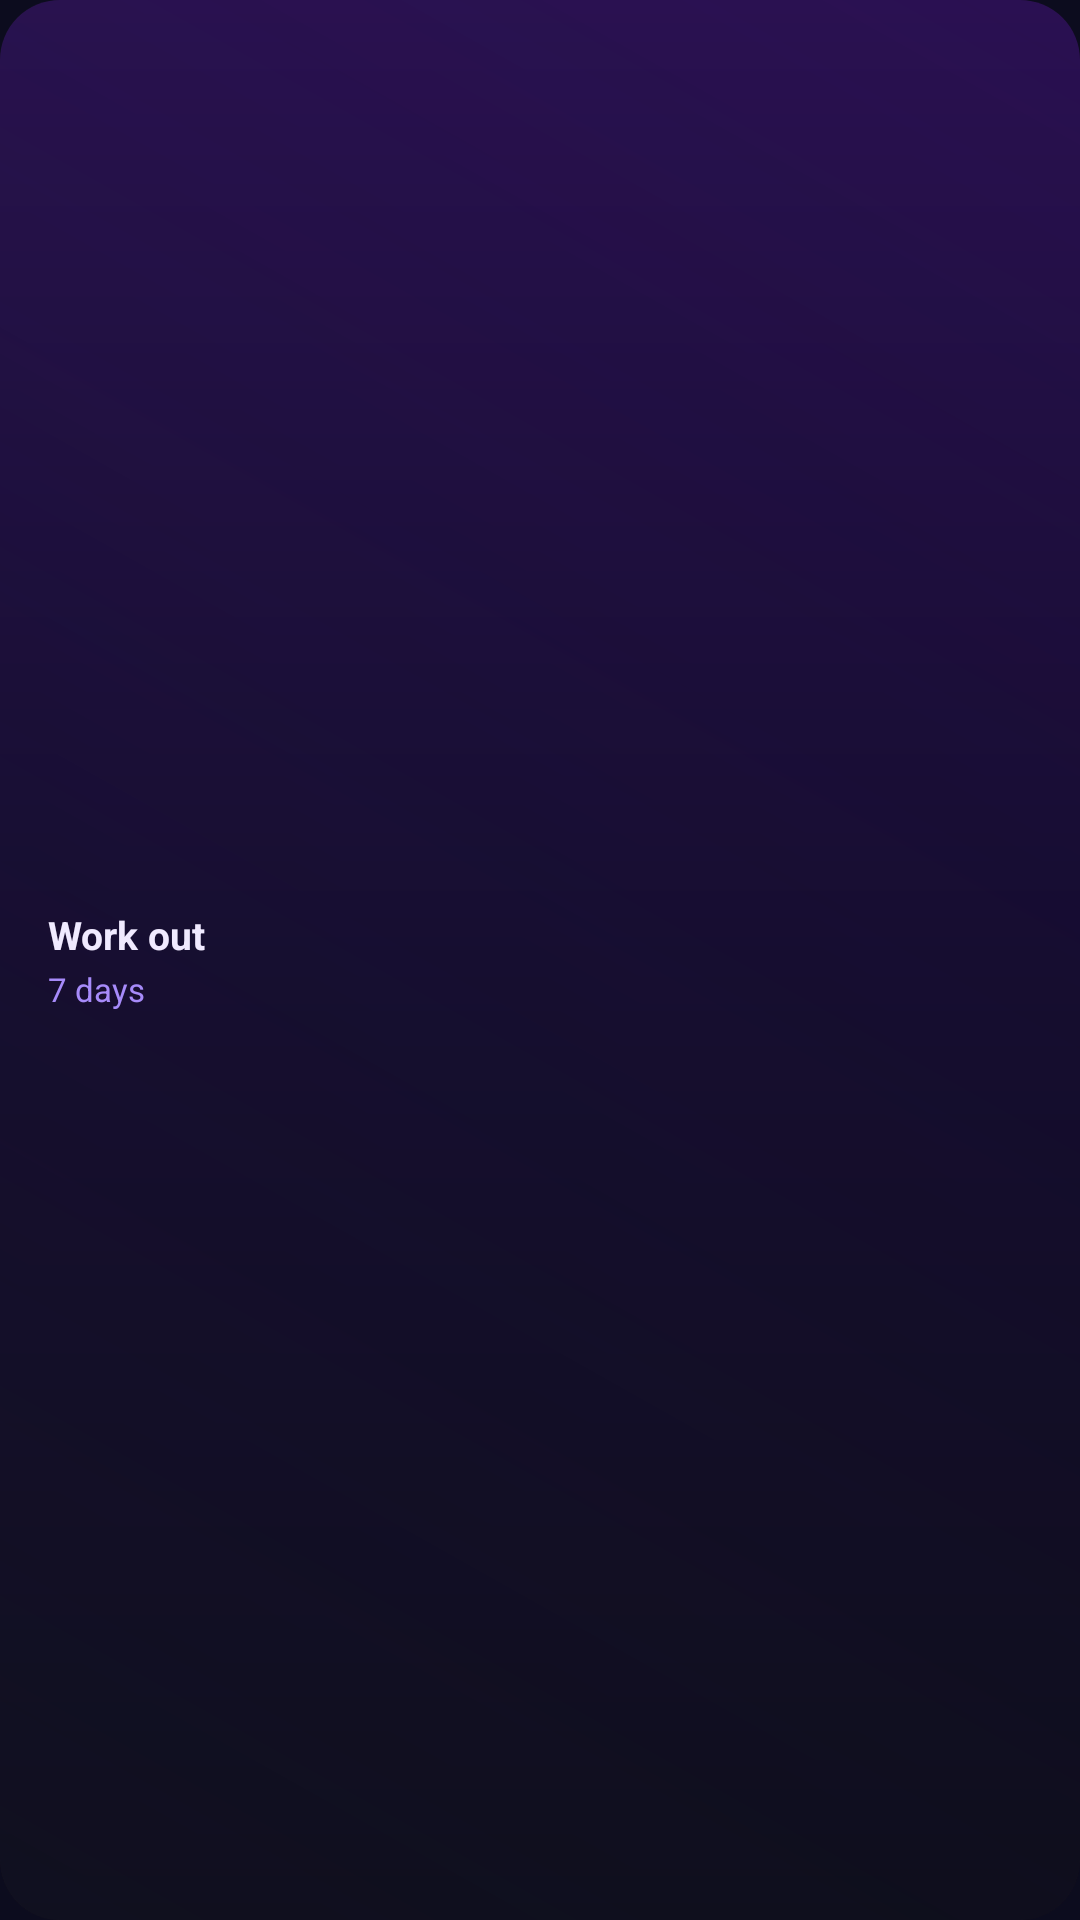

This screen was rendered from an Android layout file. Write that file and the resources it references.
<!-- AndroidManifest.xml: application theme Theme.QuoteAnime -->
<!-- res/layout/habit_widget_preview.xml -->
<?xml version="1.0" encoding="utf-8"?>
<FrameLayout xmlns:android="http://schemas.android.com/apk/res/android"
    android:layout_width="match_parent"
    android:layout_height="match_parent"
    android:background="@drawable/widget_bg">

    <LinearLayout
        android:layout_width="match_parent"
        android:layout_height="wrap_content"
        android:layout_gravity="center_vertical"
        android:orientation="vertical"
        android:padding="16dp">

        <TextView
            android:layout_width="match_parent"
            android:layout_height="wrap_content"
            android:text="@string/widget_preview_habit_title"
            android:textColor="#F0EAFF"
            android:textSize="13sp"
            android:textStyle="bold" />

        <TextView
            android:layout_width="match_parent"
            android:layout_height="wrap_content"
            android:layout_marginTop="2dp"
            android:text="@string/widget_preview_habit_streak"
            android:textColor="#A78BFA"
            android:textSize="11sp" />

    </LinearLayout>

</FrameLayout>
<!-- resources referenced by this layout -->
<resources>
  <!-- drawable widget_bg (drawable) -->
  <?xml version="1.0" encoding="utf-8"?>
  <layer-list xmlns:android="http://schemas.android.com/apk/res/android">
  
      
      <item>
          <shape android:shape="rectangle">
              <solid android:color="#0C0816" />
              <corners android:radius="20dp" />
          </shape>
      </item>
  
      
      <item>
          <shape android:shape="rectangle">
              <gradient
                  android:startColor="#2A1052"
                  android:centerColor="#150930"
                  android:endColor="#0A0614"
                  android:angle="270" />
              <corners android:radius="20dp" />
          </shape>
      </item>
  
      
      <item>
          <shape android:shape="rectangle">
              <gradient
                  android:startColor="#60192030"
                  android:endColor="#00000000"
                  android:angle="45" />
              <corners android:radius="20dp" />
          </shape>
      </item>
  
  </layer-list>
  <string name="widget_preview_habit_streak">7 days</string>
  <string name="widget_preview_habit_title">Work out</string>
  <style name="Theme.QuoteAnime" parent="android:Theme.Material.NoActionBar">
          <item name="android:windowBackground">@color/bg_dark</item>
          <item name="android:windowIsTranslucent">false</item>
          <item name="android:statusBarColor">@color/bg_dark</item>
          <item name="android:navigationBarColor">@color/bg_dark</item>
      </style>
  <color name="bg_dark">#0C0C1E</color>
</resources>
